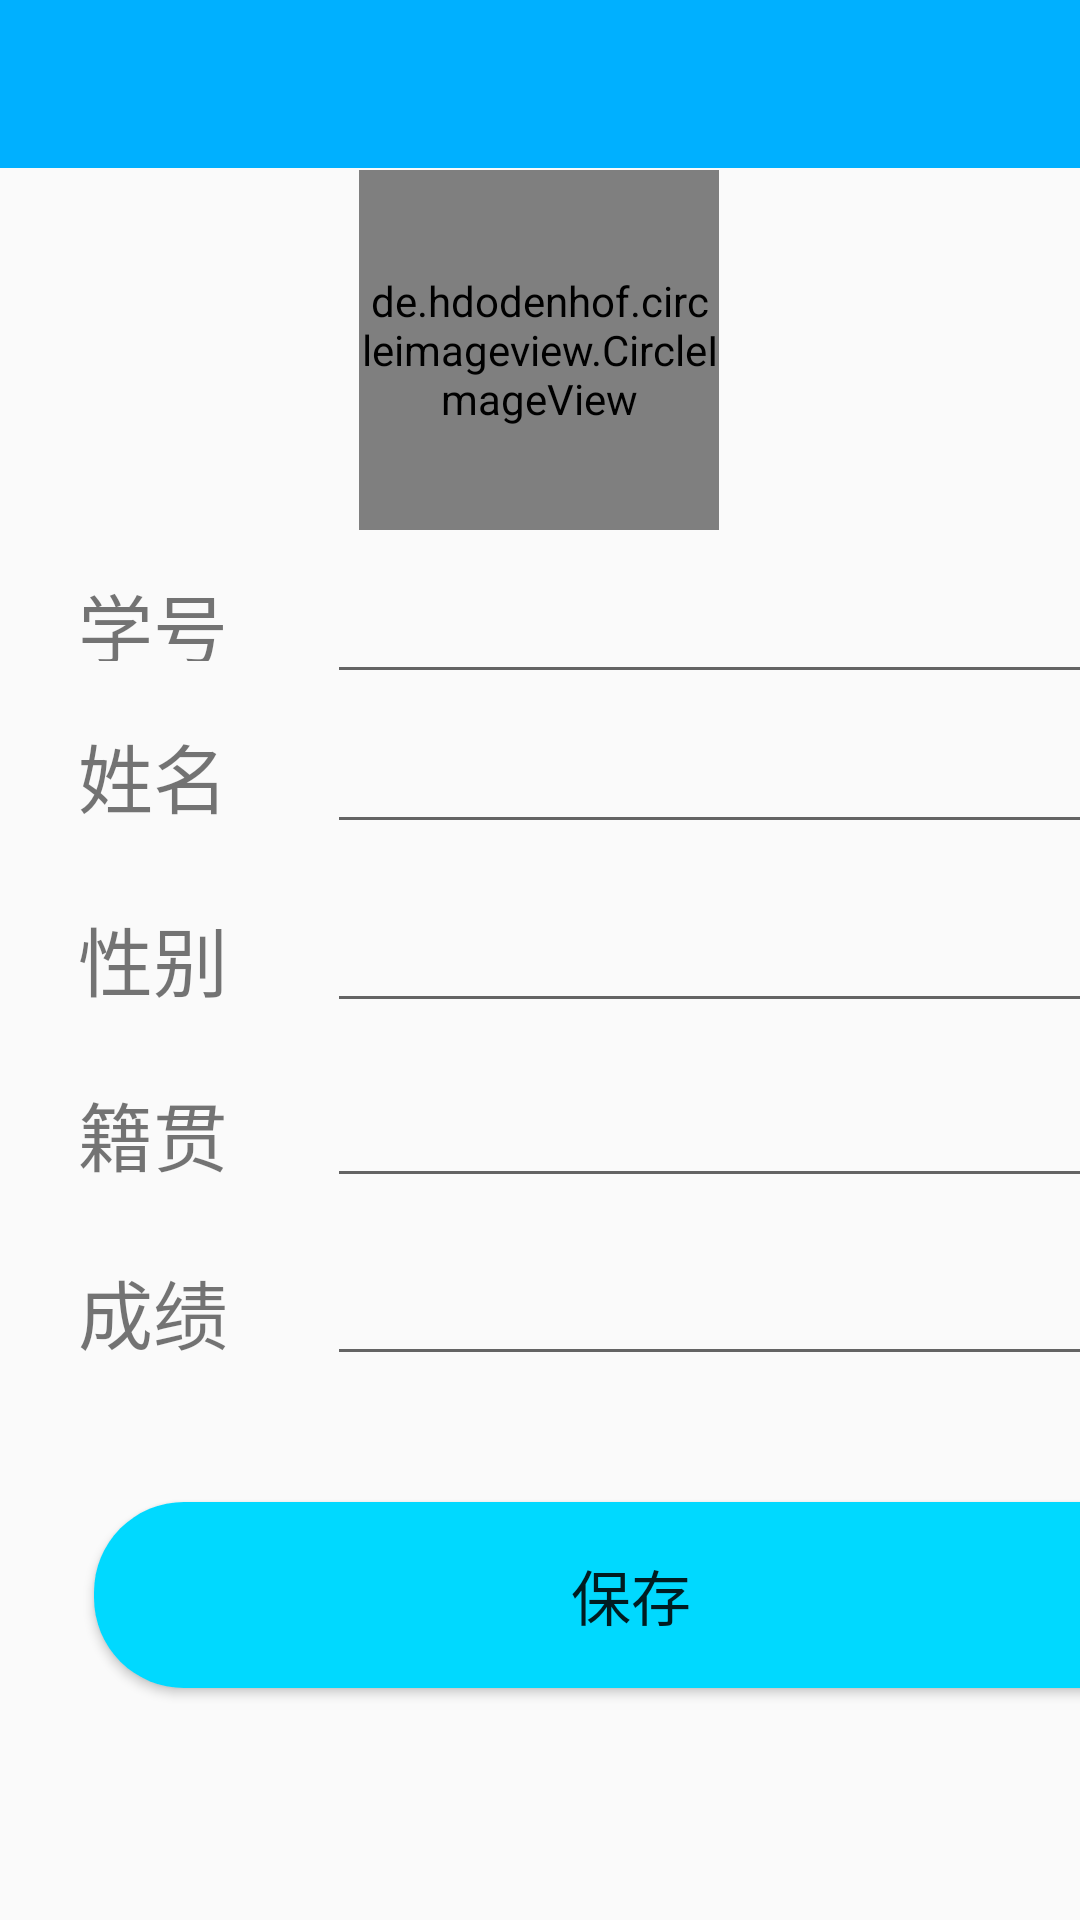

Produce the Android XML layout that renders to this screen, including the resource entries it uses.
<!-- AndroidManifest.xml: activity theme Theme.AppCompat.Light.NoActionBar -->
<!-- res/layout/activity_add.xml -->
<?xml version="1.0" encoding="utf-8"?>
<androidx.constraintlayout.widget.ConstraintLayout xmlns:android="http://schemas.android.com/apk/res/android"
    xmlns:app="http://schemas.android.com/apk/res-auto"
    xmlns:tools="http://schemas.android.com/tools"
    android:layout_width="match_parent"
    android:layout_height="match_parent"
    >
    <androidx.constraintlayout.widget.Guideline
        android:id="@+id/guideline"
        android:layout_width="wrap_content"
        android:layout_height="wrap_content"
        android:orientation="vertical"
        app:layout_constraintGuide_begin="26dp" />

    <androidx.constraintlayout.widget.Guideline
        android:id="@+id/guideline2"
        android:layout_width="wrap_content"
        android:layout_height="wrap_content"
        android:orientation="vertical"
        app:layout_constraintGuide_begin="395dp" />

    <androidx.constraintlayout.widget.Guideline
        android:id="@+id/guideline3"
        android:layout_width="wrap_content"
        android:layout_height="wrap_content"
        android:orientation="vertical"
        app:layout_constraintGuide_begin="109dp" />
    <TextView
        android:id="@+id/textView"
        android:layout_width="53dp"
        android:layout_height="30dp"
        android:text="@string/xuehao"
        android:textSize="25sp"
        app:layout_constraintBottom_toBottomOf="parent"
        app:layout_constraintEnd_toStartOf="@+id/idtext"
        app:layout_constraintHorizontal_bias="0.0"
        app:layout_constraintStart_toStartOf="@+id/guideline"
        app:layout_constraintTop_toTopOf="parent"
        app:layout_constraintVertical_bias="0.312"
        tools:ignore="MissingConstraints" />

    <EditText
        android:id="@+id/idtext"
        android:layout_width="286dp"
        android:layout_height="0dp"
        android:layout_weight="5"
        android:gravity="center"
        android:inputType="number"
        android:lines="1"
        app:layout_constraintBaseline_toBaselineOf="@+id/textView"
        app:layout_constraintEnd_toStartOf="@+id/guideline2"
        app:layout_constraintHorizontal_bias="1.0"
        app:layout_constraintStart_toStartOf="@+id/guideline3" />

    <TextView
        android:id="@+id/textView2"
        android:layout_width="wrap_content"
        android:layout_height="wrap_content"
        android:text="@string/xingming"
        android:textSize="25sp"
        app:layout_constraintBottom_toBottomOf="parent"
        app:layout_constraintEnd_toEndOf="parent"
        app:layout_constraintHorizontal_bias="0.0"
        app:layout_constraintStart_toStartOf="@+id/guideline"
        app:layout_constraintTop_toTopOf="parent"
        app:layout_constraintVertical_bias="0.398"
        tools:ignore="MissingConstraints" />

    <EditText
        android:id="@+id/nametext"
        android:layout_width="286dp"
        android:layout_height="0dp"
        android:layout_weight="5"
        android:gravity="center"
        android:inputType="text"
        android:lines="1"
        app:layout_constraintBaseline_toBaselineOf="@+id/textView2"
        app:layout_constraintEnd_toStartOf="@+id/guideline2"
        tools:ignore="MissingConstraints"
        android:autofillHints="" />

    <TextView
        android:id="@+id/textView3"
        android:layout_width="wrap_content"
        android:layout_height="wrap_content"
        android:text="@string/xingbie"
        android:textSize="25sp"
        app:layout_constraintBottom_toBottomOf="parent"
        app:layout_constraintEnd_toEndOf="parent"
        app:layout_constraintHorizontal_bias="0.0"
        app:layout_constraintStart_toStartOf="@+id/guideline"
        app:layout_constraintTop_toTopOf="parent"
        app:layout_constraintVertical_bias="0.499"
        tools:ignore="MissingConstraints" />

    <EditText
        android:id="@+id/gendertext"
        android:layout_width="0dp"
        android:layout_height="40dp"
        android:layout_weight="5"
        android:gravity="center"
        android:inputType="text"
        android:lines="1"
        app:layout_constraintBaseline_toBaselineOf="@+id/textView3"
        app:layout_constraintEnd_toStartOf="@+id/guideline2"
        app:layout_constraintHorizontal_bias="0.0"
        app:layout_constraintStart_toStartOf="@+id/guideline3"
        tools:ignore="MissingConstraints" />

    <TextView
        android:id="@+id/textView4"
        android:layout_width="wrap_content"
        android:layout_height="wrap_content"
        android:text="@string/jiguan"
        android:textSize="25sp"
        app:layout_constraintBottom_toBottomOf="parent"
        app:layout_constraintEnd_toEndOf="parent"
        app:layout_constraintHorizontal_bias="0.0"
        app:layout_constraintStart_toStartOf="@+id/guideline"
        app:layout_constraintTop_toTopOf="parent"
        app:layout_constraintVertical_bias="0.596"
        tools:ignore="MissingConstraints" />

    <EditText
        android:id="@+id/hometext"
        android:layout_width="0dp"
        android:layout_height="40dp"
        android:layout_weight="5"
        android:gravity="center"
        android:inputType="text"
        android:lines="1"
        app:layout_constraintBaseline_toBaselineOf="@+id/textView4"
        app:layout_constraintEnd_toStartOf="@+id/guideline2"
        app:layout_constraintStart_toStartOf="@+id/guideline3"
        tools:ignore="MissingConstraints" />

    <TextView
        android:id="@+id/textView5"
        android:layout_width="wrap_content"
        android:layout_height="wrap_content"
        android:text="@string/chengji"
        android:textSize="25sp"
        app:layout_constraintBottom_toBottomOf="parent"
        app:layout_constraintEnd_toEndOf="parent"
        app:layout_constraintHorizontal_bias="0.0"
        app:layout_constraintStart_toStartOf="@+id/guideline"
        app:layout_constraintTop_toTopOf="parent"
        app:layout_constraintVertical_bias="0.694"
        tools:ignore="MissingConstraints" />

    <EditText
        android:id="@+id/gradetext"
        android:layout_width="0dp"
        android:layout_height="40dp"
        android:layout_weight="5"
        android:gravity="center"
        android:inputType="number"
        android:lines="1"
        app:layout_constraintBaseline_toBaselineOf="@+id/textView5"
        app:layout_constraintEnd_toStartOf="@+id/guideline2"
        app:layout_constraintStart_toStartOf="@+id/guideline3"
        tools:ignore="MissingConstraints" />

    <de.hdodenhof.circleimageview.CircleImageView
        android:id="@+id/icimagine"
        android:layout_width="120dp"
        android:layout_height="120dp"
        app:layout_constraintBottom_toBottomOf="parent"
        app:layout_constraintEnd_toEndOf="parent"
        app:layout_constraintHorizontal_bias="0.498"
        app:layout_constraintStart_toStartOf="parent"
        app:layout_constraintTop_toTopOf="@+id/appBarLayout"
        app:layout_constraintVertical_bias="0.109"
        tools:ignore="MissingConstraints" />

    <com.google.android.material.appbar.AppBarLayout
        android:id="@+id/appBarLayout"
        android:layout_width="match_parent"
        android:layout_height="wrap_content"
        tools:ignore="MissingConstraints">

        <androidx.appcompat.widget.Toolbar
            android:id="@+id/toolbar"
            android:layout_width="match_parent"
            android:layout_height="?attr/actionBarSize"
            android:background="#00B0FF"
            android:theme="@style/ThemeOverlay.AppCompat.Dark.ActionBar"
            app:layout_scrollFlags="scroll|enterAlways|snap"
            app:popupTheme="@style/ThemeOverlay.AppCompat.Light" />
    </com.google.android.material.appbar.AppBarLayout>
    <Button
        android:id="@+id/button"
        android:layout_width="358dp"
        android:layout_height="62dp"
        android:background="@drawable/btn_background"
        android:text="@string/baocun"
        android:textSize="20sp"
        app:layout_constraintBottom_toBottomOf="parent"
        app:layout_constraintEnd_toStartOf="@+id/guideline2"
        app:layout_constraintHorizontal_bias="0.47"
        app:layout_constraintStart_toStartOf="@+id/guideline"
        app:layout_constraintTop_toTopOf="parent"
        app:layout_constraintVertical_bias="0.866"
        tools:ignore="MissingConstraints" />

</androidx.constraintlayout.widget.ConstraintLayout>
<!-- resources referenced by this layout -->
<resources>
  <!-- drawable btn_background (drawable) -->
  <?xml version="1.0" encoding="utf-8"?>
  <shape xmlns:android="http://schemas.android.com/apk/res/android"
      android:shape="rectangle" >
  
      
      <solid android:color="#00D9FF" />
  
      
      
      <corners android:radius="30dp" />
  
      
      <padding
          android:bottom="10dp"
          android:left="10dp"
          android:right="10dp"
          android:top="10dp" />
  </shape>
  <string name="baocun">保存</string>
  <string name="chengji">成绩</string>
  <string name="jiguan">籍贯</string>
  <string name="xingbie">性别</string>
  <string name="xingming">姓名</string>
  <string name="xuehao">学号</string>
</resources>
